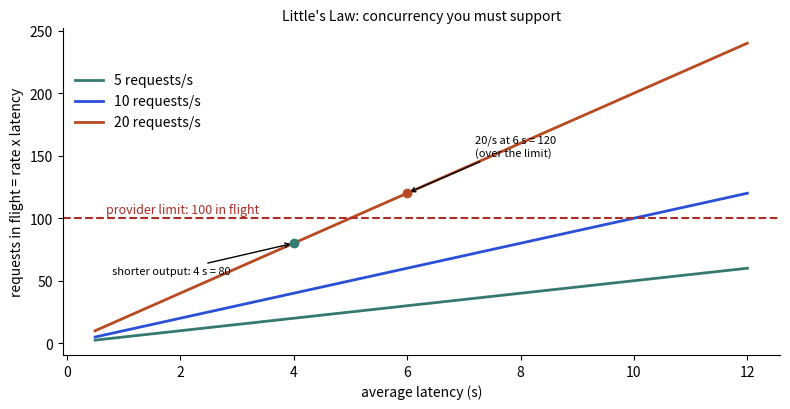

This chart was generated by the following Python code:
import matplotlib
matplotlib.use("Agg")
import matplotlib.pyplot as plt
import numpy as np
lat = np.linspace(0.5, 12, 100)
fig, ax = plt.subplots(figsize=(8, 4.2))
for r, c in [(5, "#357a70"), (10, "#2b4fd6"), (20, "#b84a22")]:
    ax.plot(lat, r * lat, color=c, lw=2, label=f"{r} requests/s")
ax.axhline(100, color="#aa2d26", ls="--"); ax.text(0.7, 104, "provider limit: 100 in flight", color="#aa2d26", fontsize=9)
ax.scatter([6], [120], color="#b84a22", zorder=5); ax.annotate("20/s at 6 s = 120\n(over the limit)", (6, 120), (7.2, 150), fontsize=8, arrowprops=dict(arrowstyle="->"))
ax.scatter([4], [80], color="#357a70", zorder=5); ax.annotate("shorter output: 4 s = 80", (4, 80), (0.8, 55), fontsize=8, arrowprops=dict(arrowstyle="->"))
ax.set_xlabel("average latency (s)"); ax.set_ylabel("requests in flight = rate x latency")
ax.set_title("Little's Law: concurrency you must support", fontsize=10)
ax.legend(frameon=False, loc="upper left", bbox_to_anchor=(0, 0.9)); ax.spines[["top", "right"]].set_visible(False)
fig.tight_layout(); fig.savefig("ch05d_littles_law.png", dpi=110)
